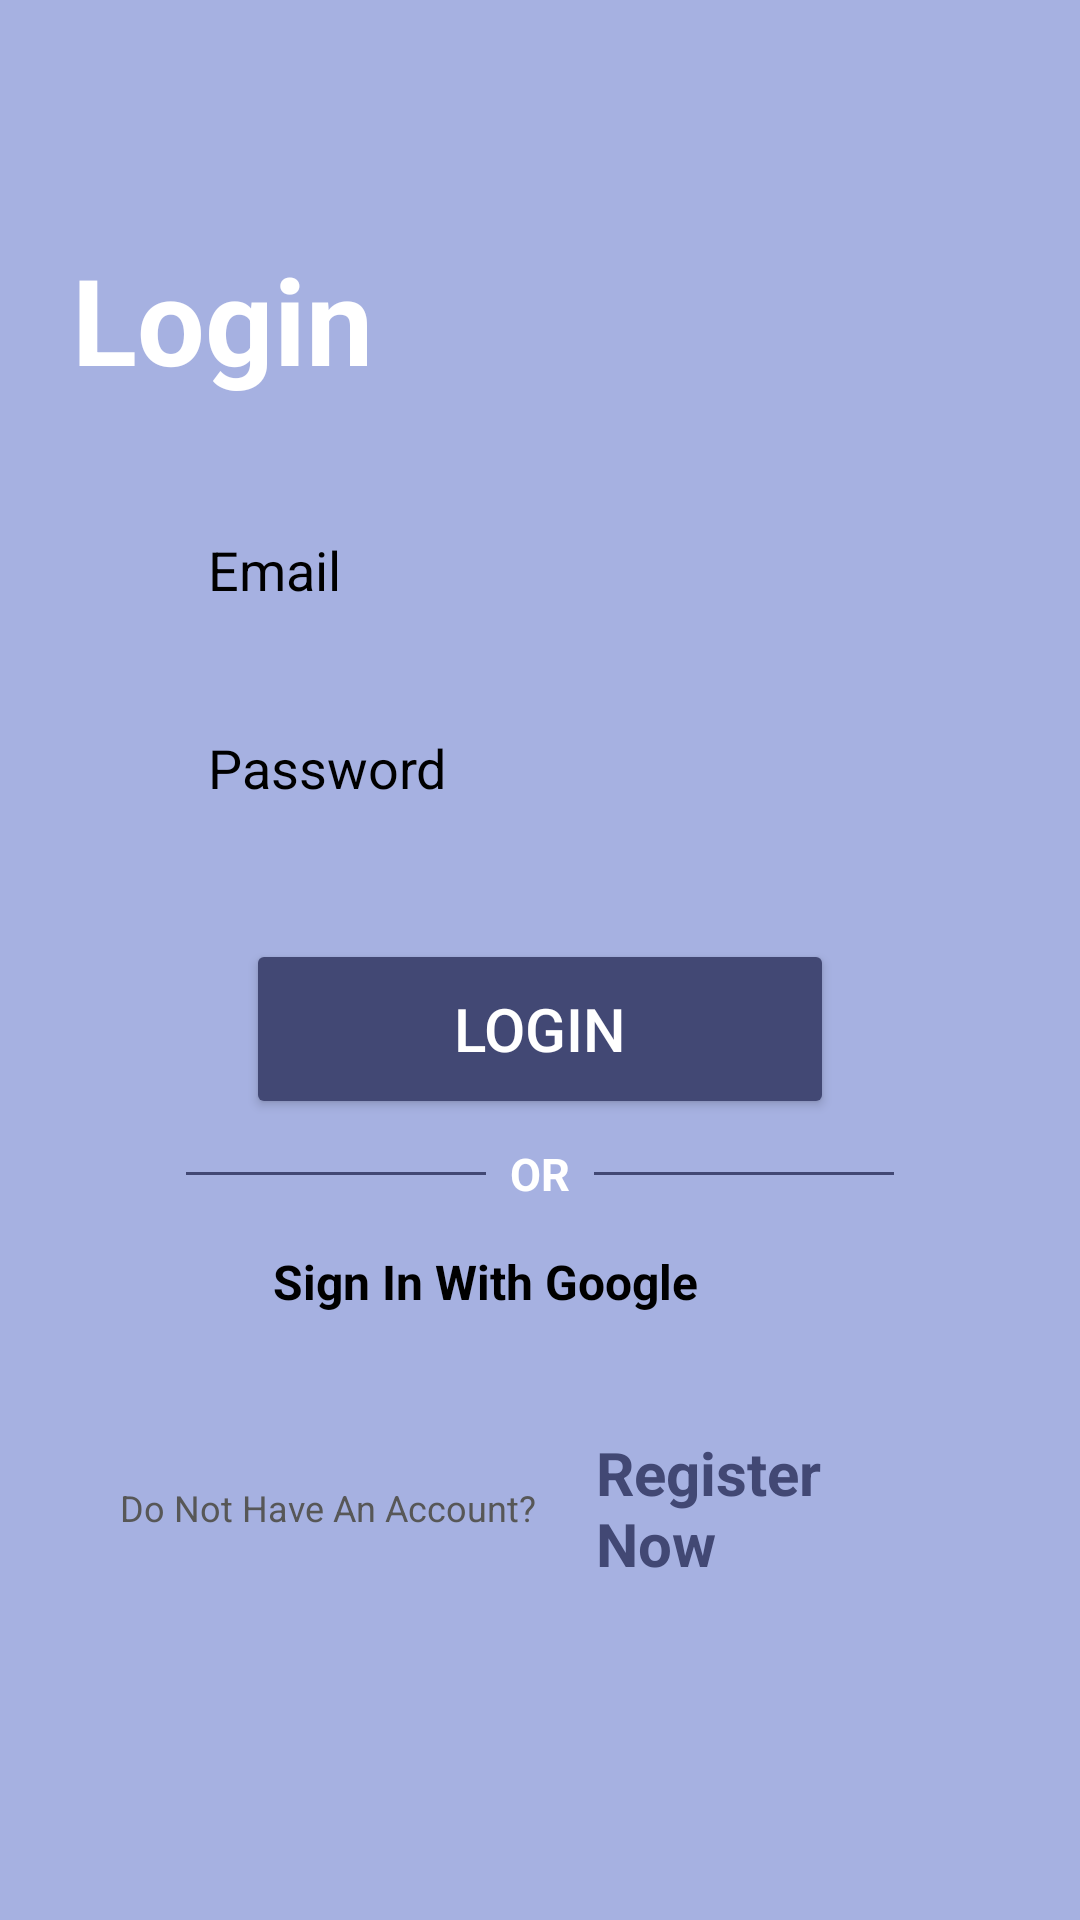

Reconstruct the res/layout file that produces this screen, plus the resources it refers to.
<!-- AndroidManifest.xml: application theme Theme.TasteFinder -->
<!-- res/layout/activity_login.xml -->
<?xml version="1.0" encoding="utf-8"?>
<LinearLayout
    xmlns:android="http://schemas.android.com/apk/res/android"
    xmlns:app="http://schemas.android.com/apk/res-auto"
    xmlns:tools="http://schemas.android.com/tools"
    android:layout_width="match_parent"
    android:gravity="center"
    android:layout_height="match_parent"
    android:padding="24dp"
    android:orientation="vertical"
    android:background="#A6B1E1"
    tools:context=".login.LoginActivity">

    <TextView
        android:id="@+id/textView"
        android:layout_gravity="start"
        android:layout_width="wrap_content"
        android:layout_height="wrap_content"
        android:text="Login"
        android:textStyle="bold"
        android:textColor="@color/white"
        android:textSize="40sp"
        app:layout_constraintBottom_toTopOf="@+id/Email_login"
        />

    <EditText
        android:id="@+id/Email_login"
        android:layout_width="245dp"
        android:layout_height="50dp"
        android:layout_marginTop="32dp"
        android:layout_marginBottom="8dp"
        android:background="@drawable/rounded_corners"
        android:hint="Email"
        android:inputType="textEmailAddress"
        android:padding="12dp"
        android:textColor="@color/black"
        android:textColorHint="@color/black"
        />

    <EditText
        android:id="@+id/Password_login"
        android:layout_width="245dp"
        android:layout_height="50dp"
        android:layout_marginTop="8dp"
        android:layout_marginBottom="32dp"
        android:background="@drawable/rounded_corners"
        android:hint="Password"
        android:textColor="@color/black"
        android:textColorHint="@color/black"
        android:inputType="textPassword"
        android:padding="12dp"
        />

    <Button
        android:id="@+id/btnLogin"
        android:layout_width="196dp"
        android:layout_height="60dp"
        android:backgroundTint="#424874"
        android:padding="12dp"
        android:text="Login"
        android:textSize="20sp"
        android:textColor="@color/white"
        />


    <LinearLayout
        android:layout_width="wrap_content"
        android:gravity="center"
        android:layout_height="wrap_content">
        <View
            android:id="@+id/line"
            android:layout_width="100dp"
            android:layout_height="1dp"
            android:background="#424874"
            app:layout_constraintStart_toEndOf="@+id/tvOr"
            app:layout_constraintTop_toBottomOf="@+id/btnLogin" />

        <TextView
            android:id="@+id/tvOr"
            android:layout_width="wrap_content"
            android:layout_height="wrap_content"
            android:text="OR"
            android:padding="8dp"
            android:textColor="@color/white"
            android:textSize="15sp"
            android:textStyle="bold"
            />

        <View
            android:id="@+id/line2"
            android:layout_width="100dp"
            android:layout_height="1dp"
            android:background="#424874"
            app:layout_constraintEnd_toStartOf="@+id/tvOr"
            app:layout_constraintTop_toBottomOf="@+id/btnLogin" />
    </LinearLayout>

<LinearLayout
    android:id="@+id/sign_in_with_google"
    android:clickable="true"
    android:layout_width="wrap_content"
    android:layout_height="wrap_content"
    android:paddingHorizontal="8dp"
    android:layout_gravity="center"
    android:orientation="horizontal"
    android:backgroundTint="@color/white"
    android:background="@drawable/rounded_corners"
    >

    <TextView
        android:layout_width="wrap_content"
        android:layout_height="wrap_content"
        android:text="Sign In With Google"
        android:textStyle="bold"
        android:textSize="16sp"
        android:textColor="@color/black"
        android:padding="4dp"
        android:layout_gravity="center"

        />

    <ImageView
        android:layout_width="20dp"
        android:layout_margin="8dp"
        android:layout_height="20dp"
        android:src="@drawable/google_svgrepo_com"
        />
</LinearLayout>

    <LinearLayout
        android:layout_margin="16dp"
        android:layout_width="wrap_content"
        android:gravity="center"
        android:layout_height="wrap_content">
        <TextView
            android:layout_marginEnd="4dp"
            android:layout_gravity="center"
            android:layout_width="wrap_content"
            android:layout_height="wrap_content"
            android:textColor="@color/darkGray"
            android:text="Do Not Have An Account?"
            android:textSize="12sp"
            />
        <TextView
            android:clickable="true"
            android:padding="16dp"
            android:id="@+id/login_register_text"
            android:layout_width="wrap_content"
            android:layout_height="wrap_content"
            android:text="Register Now"
            android:textStyle="bold"
            android:textSize="20sp"
            android:textColor="#424874"
            />
    </LinearLayout>


</LinearLayout>
<!-- resources referenced by this layout -->
<resources>
  <color name="black">#FF000000</color>
  <color name="darkGray">#575757</color>
  <color name="white">#FFFFFFFF</color>
  <style name="Theme.TasteFinder" parent="Base.Theme.TasteFinder" />
  <style name="Base.Theme.TasteFinder" parent="Theme.Material3.DayNight.NoActionBar">
          
          
      </style>
</resources>
